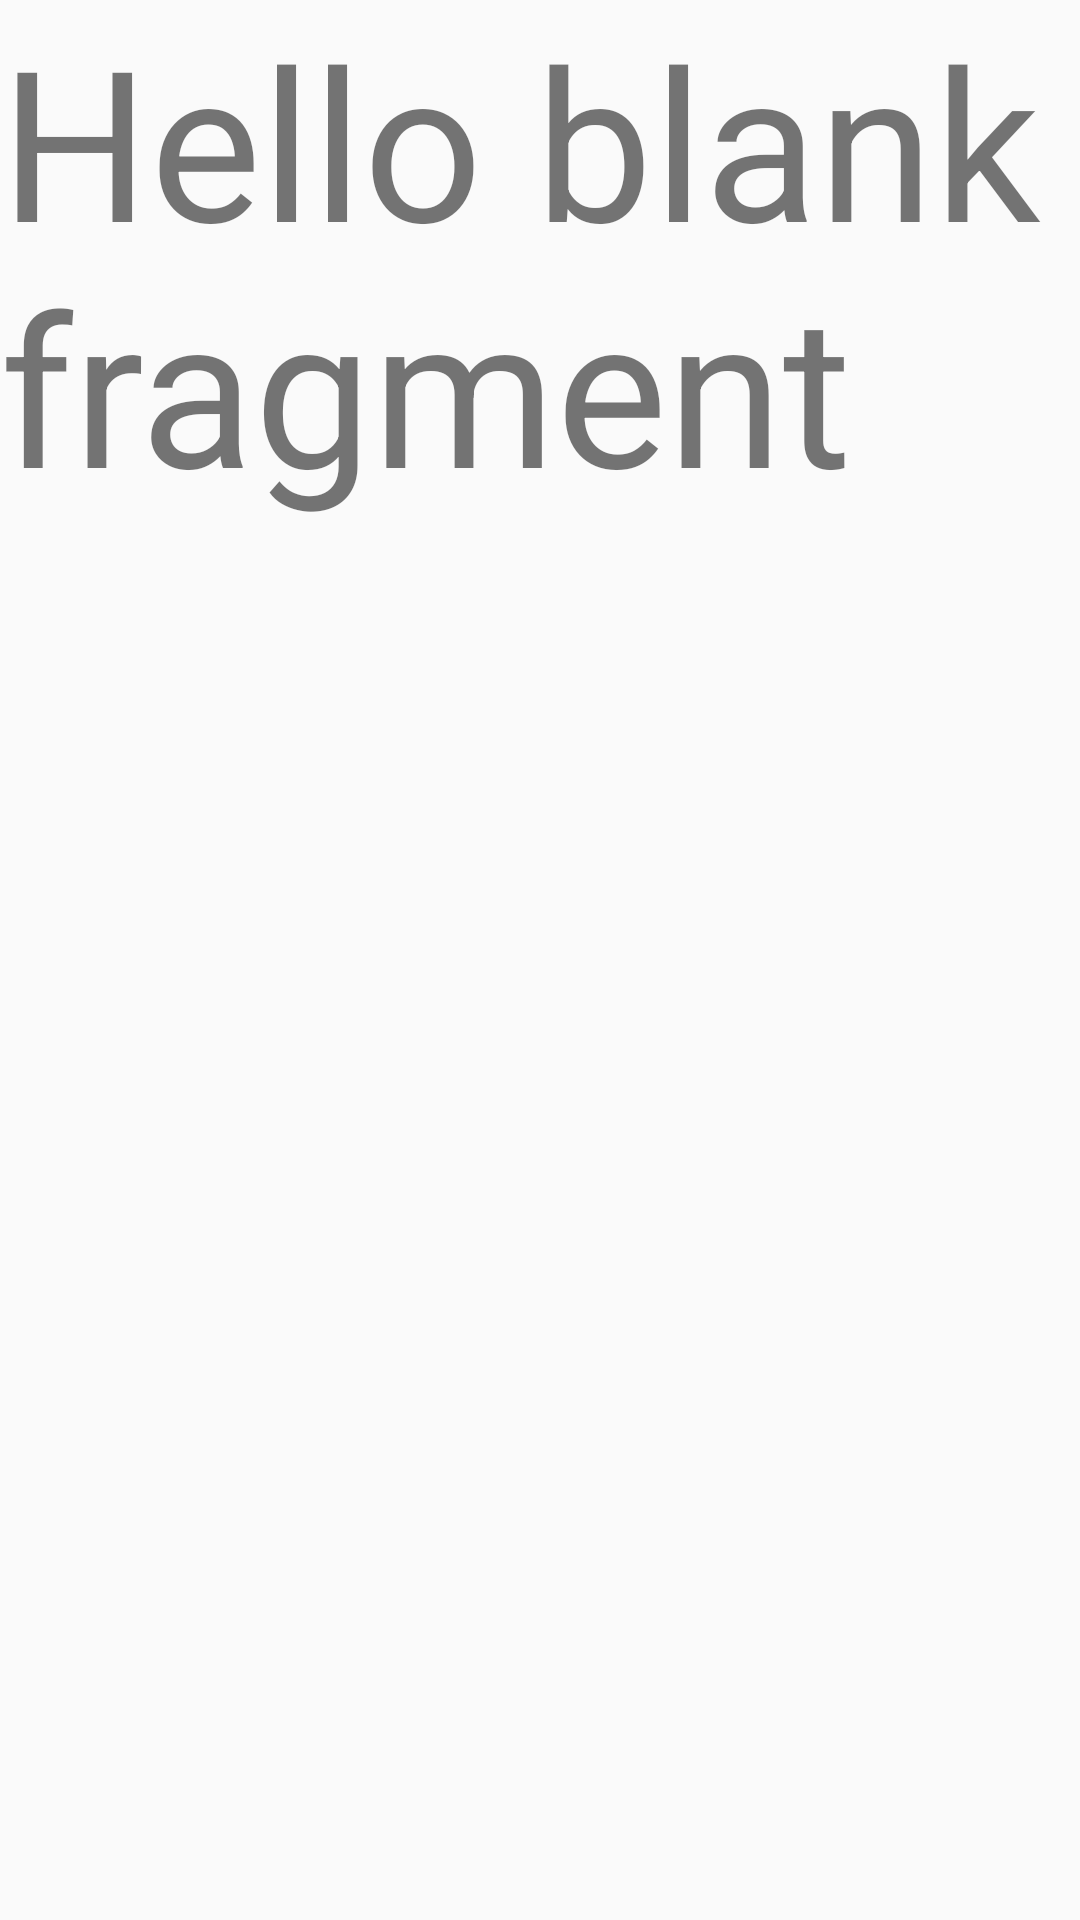

Produce the Android XML layout that renders to this screen, including the resource entries it uses.
<!-- AndroidManifest.xml: application theme Theme.Insightly -->
<!-- res/layout/fragment_search.xml -->
<?xml version="1.0" encoding="utf-8"?>
<FrameLayout xmlns:android="http://schemas.android.com/apk/res/android"
    xmlns:tools="http://schemas.android.com/tools"
    android:layout_width="match_parent"
    android:layout_height="match_parent"
    tools:context=".SearchFragment">

    
    <TextView
        android:layout_width="match_parent"
        android:layout_height="match_parent"
        android:text="@string/hello_blank_fragment"
        android:textSize="70sp"/>

</FrameLayout>
<!-- resources referenced by this layout -->
<resources>
  <string name="hello_blank_fragment">Hello blank fragment</string>
  <style name="Theme.Insightly" parent="Base.Theme.Insightly" />
  <style name="Base.Theme.Insightly" parent="Theme.AppCompat.Light.NoActionBar">
          
          
      </style>
</resources>
